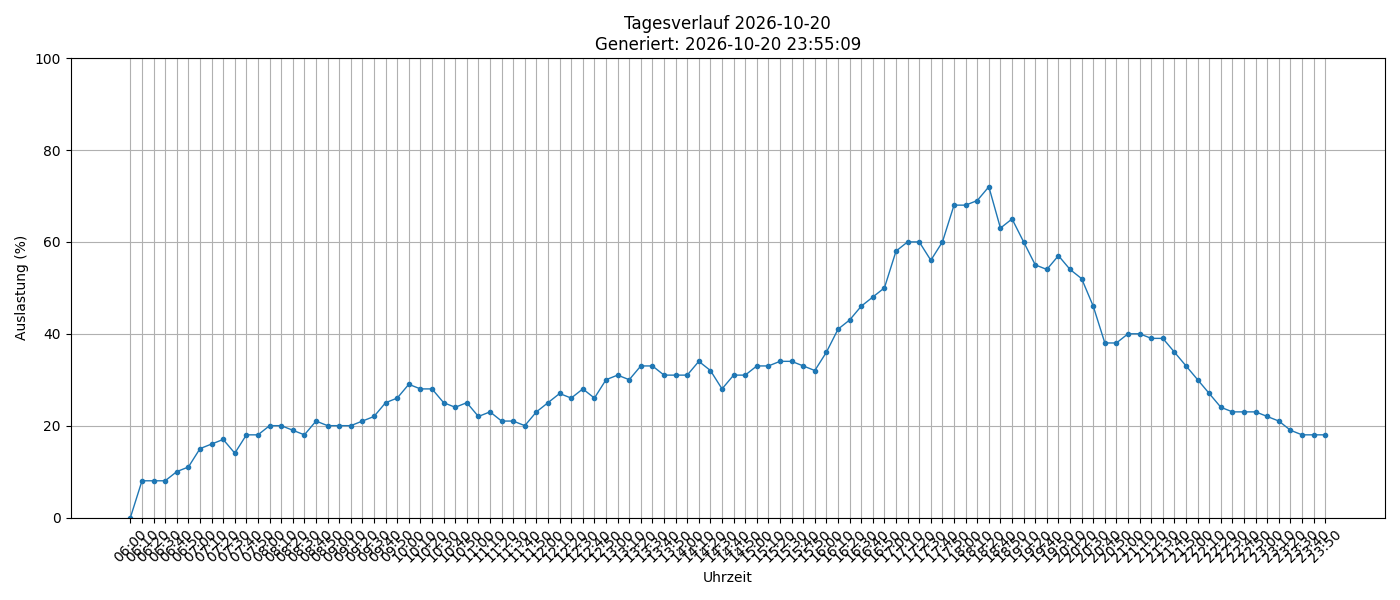

Values plotted in this chart, from the file beside it:
timestamp, load_percent
2026-10-20 06:00:01, 0
2026-10-20 06:10:01, 8
2026-10-20 06:20:01, 8
2026-10-20 06:30:01, 8
2026-10-20 06:40:01, 10
2026-10-20 06:50:01, 11
2026-10-20 07:00:01, 15
2026-10-20 07:10:02, 16
2026-10-20 07:20:01, 17
2026-10-20 07:30:01, 14
2026-10-20 07:40:01, 18
2026-10-20 07:50:02, 18
2026-10-20 08:00:02, 20
2026-10-20 08:10:01, 20
2026-10-20 08:20:01, 19
2026-10-20 08:30:01, 18
2026-10-20 08:40:01, 21
2026-10-20 08:50:01, 20
2026-10-20 09:00:01, 20
2026-10-20 09:10:01, 20
2026-10-20 09:20:02, 21
2026-10-20 09:30:01, 22
2026-10-20 09:40:01, 25
2026-10-20 09:50:01, 26
2026-10-20 10:00:01, 29
2026-10-20 10:10:01, 28
2026-10-20 10:20:01, 28
2026-10-20 10:30:01, 25
2026-10-20 10:40:01, 24
2026-10-20 10:50:01, 25
2026-10-20 11:00:01, 22
2026-10-20 11:10:01, 23
2026-10-20 11:20:01, 21
2026-10-20 11:30:01, 21
2026-10-20 11:40:01, 20
2026-10-20 11:50:01, 23
2026-10-20 12:00:01, 25
2026-10-20 12:10:01, 27
2026-10-20 12:20:01, 26
2026-10-20 12:30:01, 28
2026-10-20 12:40:01, 26
2026-10-20 12:50:01, 30
2026-10-20 13:00:01, 31
2026-10-20 13:10:01, 30
2026-10-20 13:20:01, 33
2026-10-20 13:30:02, 33
2026-10-20 13:40:01, 31
2026-10-20 13:50:01, 31
2026-10-20 14:00:01, 31
2026-10-20 14:10:01, 34
2026-10-20 14:20:01, 32
2026-10-20 14:30:01, 28
2026-10-20 14:40:01, 31
2026-10-20 14:50:01, 31
2026-10-20 15:00:01, 33
2026-10-20 15:10:01, 33
2026-10-20 15:20:01, 34
2026-10-20 15:30:02, 34
2026-10-20 15:40:01, 33
2026-10-20 15:50:01, 32
... 44 more rows
